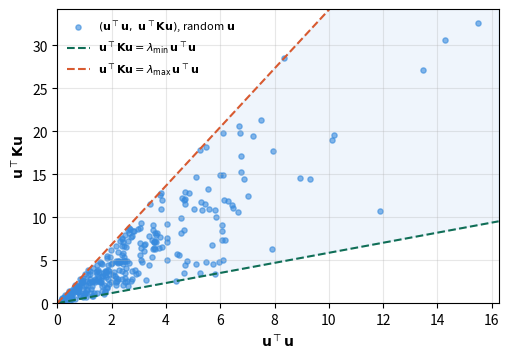

Reproduce this figure in Python. (Note: this script raises an exception after producing the figure.)
"""
Generates figures/ch1/notes_coercivity.pdf
Notes C1, Exercise (positive definiteness): the same coercivity/boundedness
bounding-lines plot as ex3_coercivity.pdf, regenerated for the stand-alone
notes document with its own variable names (x, lambda_min, lambda_max).
Not included in the book (Figure 1.17 uses ex3_coercivity.pdf instead).
Run: cd python/figures/ch1 && python3 fig_notes_coercivity.py
"""
import numpy as np
import matplotlib
matplotlib.use("Agg")
import matplotlib.pyplot as plt

K = np.array([[2,-1,0],[-1,2,-1],[0,-1,2]], dtype=float)
# Spring chain matrix; Rayleigh bounds lambda_min |u|^2 <= u^T K u <= lambda_max |u|^2.
eigvals = np.linalg.eigvalsh(K)
lam_min, lam_max = eigvals[0], eigvals[-1]

# 300 random vectors (same seed as fig3_coercivity.py) and their quadratic forms.
rng = np.random.default_rng(0)
n_samples = 300
u_samples = rng.normal(size=(n_samples, 3))
norm_sq = np.sum(u_samples**2, axis=1)
xtKx = np.einsum("ij,jk,ik->i", u_samples, K, u_samples)

# Both bounds hold for every sample.
assert np.all(xtKx >= lam_min*norm_sq - 1e-9)
assert np.all(xtKx <= lam_max*norm_sq + 1e-9)

fig, ax = plt.subplots(figsize=(5.2, 3.7))
xmax = norm_sq.max()*1.05
xs = np.linspace(0, xmax, 10)
ax.fill_between(xs, lam_min*xs, lam_max*xs, color="#378ADD", alpha=0.08)
ax.scatter(norm_sq, xtKx, s=14, alpha=0.6, color="#378ADD",
           label=r"$(\mathbf{u}^\top\mathbf{u},\ \mathbf{u}^\top\mathbf{K}\mathbf{u})$, random $\mathbf{u}$")
ax.plot(xs, lam_min*xs, "--", color="#0F6E56", lw=1.5,
        label=r"$\mathbf{u}^\top\mathbf{K}\mathbf{u} = \lambda_{\min}\, \mathbf{u}^\top\mathbf{u}$")
ax.plot(xs, lam_max*xs, "--", color="#D85A30", lw=1.5,
        label=r"$\mathbf{u}^\top\mathbf{K}\mathbf{u} = \lambda_{\max}\, \mathbf{u}^\top\mathbf{u}$")
ax.set_xlabel(r"$\mathbf{u}^\top\mathbf{u}$")
ax.set_ylabel(r"$\mathbf{u}^\top\mathbf{K}\mathbf{u}$")
ax.legend(frameon=False, fontsize=8, loc="upper left")
ax.grid(alpha=0.3)
ax.set_xlim(0, xmax)
ax.set_ylim(0, xtKx.max()*1.05)
fig.tight_layout()
fig.savefig("../../../figures/ch1/notes_coercivity.pdf")
print("lambda_min =", lam_min, " lambda_max =", lam_max)
print("all points bounded correctly:", True)
